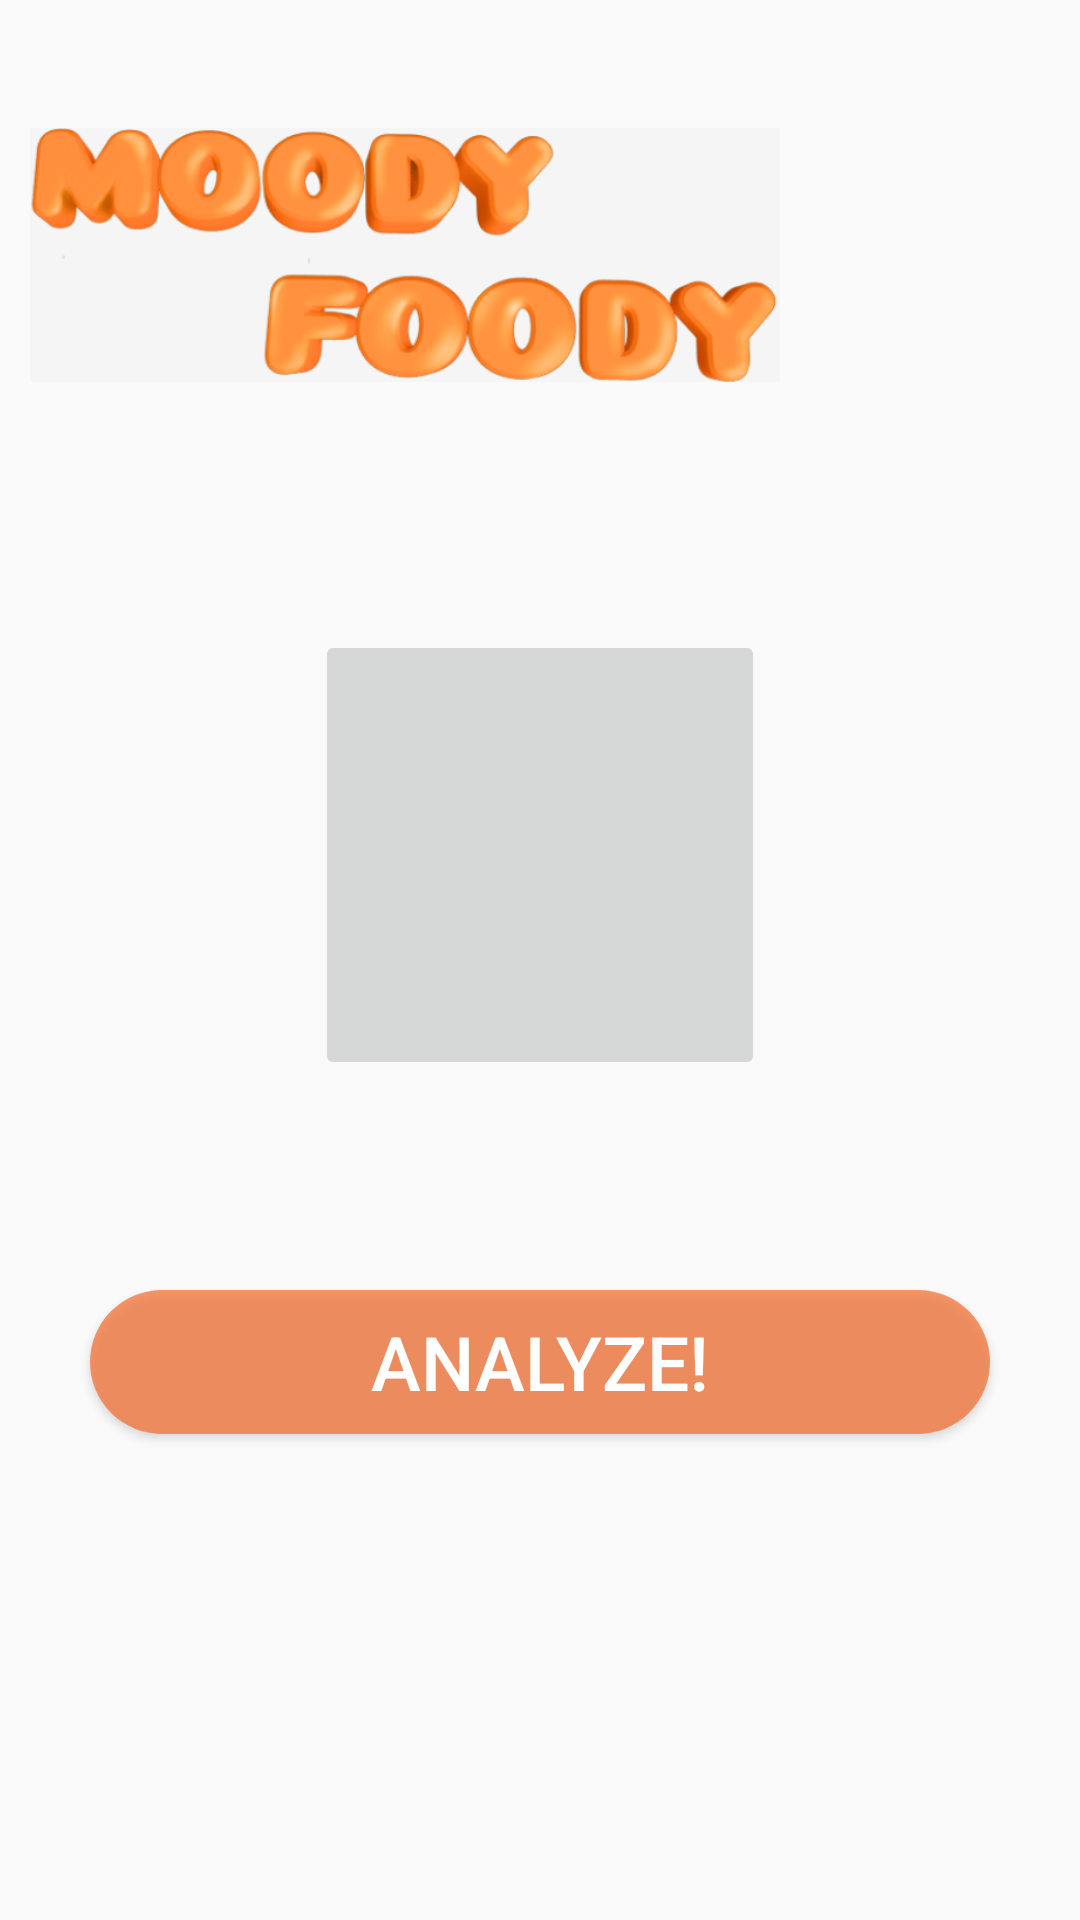

Produce the Android XML layout that renders to this screen, including the resource entries it uses.
<!-- AndroidManifest.xml: application theme Theme.MoodyFoodyPrototype -->
<!-- res/layout/activity_main.xml -->
<?xml version="1.0" encoding="utf-8"?>
<androidx.constraintlayout.widget.ConstraintLayout xmlns:android="http://schemas.android.com/apk/res/android"
    xmlns:app="http://schemas.android.com/apk/res-auto"
    xmlns:tools="http://schemas.android.com/tools"
    android:layout_width="match_parent"
    android:layout_height="match_parent"
    tools:context=".MainActivity"
    android:padding="10dp">

    <androidx.constraintlayout.utils.widget.ImageFilterView
        android:layout_width="250dp"
        android:layout_height="150dp"
        android:src="@drawable/logo"
        app:layout_constraintStart_toStartOf="parent"
        app:layout_constraintTop_toTopOf="parent" />

    <androidx.constraintlayout.utils.widget.ImageFilterButton
        android:id="@+id/btn_upload"
        android:layout_width="150dp"
        android:layout_height="150dp"
        android:layout_marginBottom="70dp"
        android:scaleType="fitXY"
        android:src="@drawable/icon_upload"
        app:layout_constraintBottom_toBottomOf="parent"
        app:layout_constraintEnd_toEndOf="parent"
        app:layout_constraintStart_toStartOf="parent"
        app:layout_constraintTop_toTopOf="parent" />

    <androidx.constraintlayout.utils.widget.ImageFilterView
        android:id="@+id/img_user"
        android:layout_width="250dp"
        android:layout_height="250dp"
        android:layout_marginBottom="70dp"
        app:layout_constraintBottom_toBottomOf="parent"
        app:layout_constraintEnd_toEndOf="parent"
        app:layout_constraintStart_toStartOf="parent"
        app:layout_constraintTop_toTopOf="parent"
        android:visibility="invisible"/>

    <Button
        android:id="@+id/btn_analyze"
        android:layout_width="300dp"
        android:layout_height="wrap_content"
        android:background="@drawable/custom_button"
        android:text="Analyze!"
        android:textColor="@color/white"
        android:textSize="25sp"
        android:layout_marginTop="20dp"
        app:layout_constraintEnd_toEndOf="parent"
        app:layout_constraintStart_toStartOf="parent"
        app:layout_constraintTop_toBottomOf="@+id/img_user" />

    <ImageView
        android:id="@+id/icon_loading"
        android:layout_width="wrap_content"
        android:layout_height="wrap_content"
        android:src="@drawable/loding_icon"
        app:layout_constraintBottom_toBottomOf="parent"
        app:layout_constraintEnd_toEndOf="parent"
        app:layout_constraintStart_toStartOf="parent"
        app:layout_constraintTop_toTopOf="parent"
        android:visibility="invisible"/>


</androidx.constraintlayout.widget.ConstraintLayout>
<!-- resources referenced by this layout -->
<resources>
  <!-- drawable custom_button (drawable) -->
  <?xml version="1.0" encoding="utf-8"?>
  <shape xmlns:android="http://schemas.android.com/apk/res/android">
      <corners
          android:radius="25dp"/>
      <solid
          android:color="#BEF47236" />
  
  </shape>
  <!-- drawable loding_icon (drawable) -->
  <?xml version="1.0" encoding="utf-8"?>
  <animated-rotate xmlns:android="http://schemas.android.com/apk/res/android"
      android:drawable="@drawable/icon_hamburger"
      android:pivotX="50%"
      android:pivotY="50%"/>
  <!-- drawable logo: png bitmap (drawable, 96988 bytes) -->
  <style name="Theme.MoodyFoodyPrototype" parent="Theme.AppCompat.Light">
          
          <item name="colorPrimary">#EC6B42</item>
          <item name="colorPrimaryVariant">@color/purple_700</item>
          <item name="colorOnPrimary">@color/white</item>
          
          <item name="colorSecondary">@color/teal_200</item>
          <item name="colorSecondaryVariant">@color/teal_700</item>
          <item name="colorOnSecondary">@color/black</item>
          
          <item name="android:statusBarColor" tools:targetApi="l">?attr/colorPrimaryVariant</item>
          
      </style>
  <!-- not gathered from this repository: default colours our renderer supplied (Android Studio template values) -->
  <color name="purple_700">#FF3700B3</color>
  <color name="teal_200">#FF03DAC5</color>
  <color name="teal_700">#FF018786</color>
  <color name="black">#FF000000</color>
  <color name="white">#FFFFFFFF</color>
</resources>
